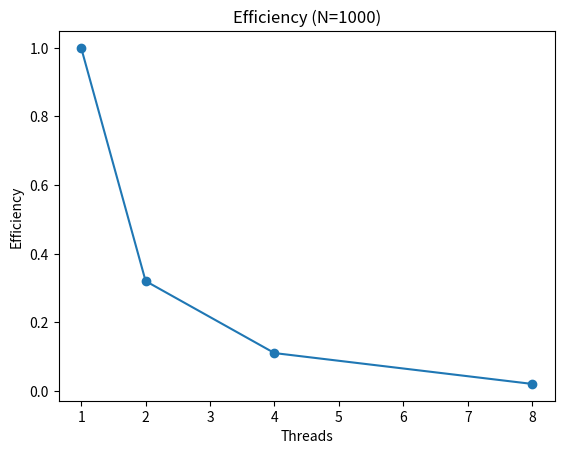

The script that saved this image: (Note: this script raises an exception after producing the figure.)
import matplotlib.pyplot as plt

threads = [1,2,4,8]

eff_1000 = [1, 0.32, 0.11, 0.02]

plt.plot(threads, eff_1000, marker='o')
plt.xlabel("Threads")
plt.ylabel("Efficiency")
plt.title("Efficiency (N=1000)")
plt.savefig("../results/efficiency_1000.png", dpi=300)
plt.close()
